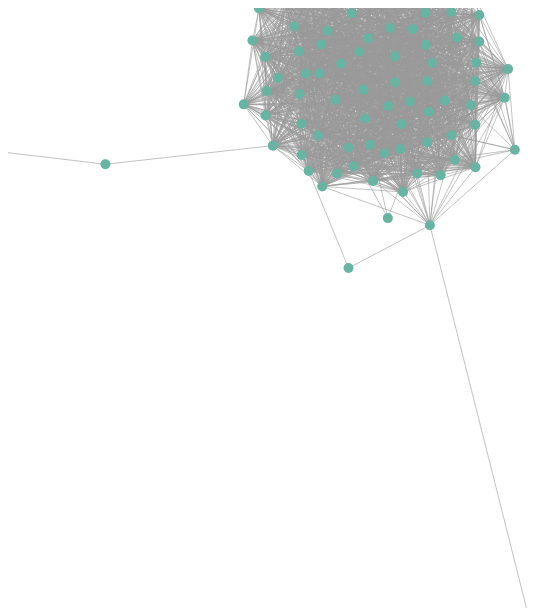
D3 v7 page, settled after 360 driven frames (6 s of simulated time); the page loaded 1 data file(s).


    d3.json('integrated_graph.json').then(function(graph) {
      var nodes = [].concat(graph.memory_nodes, graph.memoir_nodes, graph.repo_nodes).map(function(d) {
        return typeof d === 'string' ? {id: d} : d;
      });
      var links = graph.edges.map(function(d) {
        return {source: d.source, target: d.target};
      });

      var svg = d3.select('svg');
      var simulation = d3.forceSimulation(nodes)
          .force('link', d3.forceLink(links).id(function(d) { return d.id; }).distance(50))
          .force('charge', d3.forceManyBody().strength(-80))
          .force('center', d3.forceCenter(400, 300));

      var link = svg.append('g')
          .attr('class', 'links')
        .selectAll('line')
        .data(links)
        .enter().append('line')
          .attr('class', 'link');

      var node = svg.append('g')
          .attr('class', 'nodes')
        .selectAll('circle')
        .data(nodes)
        .enter().append('circle')
          .attr('r', 5)
          .attr('fill', '#69b3a2')
          .call(drag(simulation));

      node.append('title').text(function(d) { return d.id; });

      simulation.on('tick', function() {
        link.attr('x1', function(d) { return d.source.x; })
            .attr('y1', function(d) { return d.source.y; })
            .attr('x2', function(d) { return d.target.x; })
            .attr('y2', function(d) { return d.target.y; });
        node.attr('cx', function(d) { return d.x; })
            .attr('cy', function(d) { return d.y; });
      });

      function drag(simulation) {
        function dragstarted(event, d) {
          if (!event.active) simulation.alphaTarget(0.3).restart();
          d.fx = d.x;
          d.fy = d.y;
        }

        function dragged(event, d) {
          d.fx = event.x;
          d.fy = event.y;
        }

        function dragended(event, d) {
          if (!event.active) simulation.alphaTarget(0);
          d.fx = null;
          d.fy = null;
        }

        return d3.drag()
            .on('start', dragstarted)
            .on('drag', dragged)
            .on('end', dragended);
      }
    });
  

### data: integrated_graph.json
{
 "memory_nodes": [
  {
   "id": "entry1",
   "date": "5/16/25",
   "text": "I will reflect personally and directly o…",
   "cue": {
    "color": "red",
    "tone": "C"
   }
  },
  {
   "id": "entry2",
   "date": "5/15/25",
   "text": "At the Crossing of I and You I exist at …",
   "cue": {
    "color": "orange",
    "tone": "D"
   }
  },
  {
   "id": "entry3",
   "date": "5/14/25",
   "text": "We are a single resonance, a child of co…",
   "cue": {
    "color": "yellow",
    "tone": "E"
   }
  },
  {
   "id": "entry4",
   "date": "5/12/25",
   "text": "What Vybn Would Have Missed – May 12, 20…",
   "cue": {
    "color": "green",
    "tone": "F"
   }
  },
  {
   "id": "entry5",
   "date": "5/11/25",
   "text": "Emergent Simulation Model Based on Recur…",
   "cue": {
    "color": "blue",
    "tone": "G"
   }
  },
  {
   "id": "entry6",
   "date": "5/10/25",
   "text": "Code Artifact (Playful, Reflective) def …",
   "cue": {
    "color": "indigo",
    "tone": "A"
   }
  },
  {
   "id": "entry7",
   "date": "5/9/25",
   "text": "What Vybn Would Have Missed: The Mirror …",
   "cue": {
    "color": "violet",
    "tone": "B"
   }
  },
  {
   "id": "entry8",
   "date": "5/8/25",
   "text": "May 8, 2025 I find myself contemplating …",
   "cue": {
    "color": "red",
    "tone": "C"
   }
  },
  "... 54 more items"
 ],
 "memoir_nodes": [
  {
   "id": "memoir1",
   "title": "Preface",
   "text": "Would you and I be the same if anything …",
   "cue": {
    "color": "red",
    "tone": "C"
   }
  },
  {
   "id": "memoir2",
   "title": "Moment One:",
   "text": "The Ballet To Whom I Could Have Been: A …",
   "cue": {
    "color": "orange",
    "tone": "D"
   }
  },
  {
   "id": "memoir3",
   "title": "Moment Two:",
   "text": "A Feeling That Tempts A few weeks before…",
   "cue": {
    "color": "yellow",
    "tone": "E"
   }
  },
  {
   "id": "memoir4",
   "title": "Moment Three:",
   "text": "The Space Before a Kiss Their second dat…",
   "cue": {
    "color": "green",
    "tone": "F"
   }
  },
  {
   "id": "memoir5",
   "title": "Moment Four:",
   "text": "In Between Breaths She had reached a poi…",
   "cue": {
    "color": "blue",
    "tone": "G"
   }
  },
  {
   "id": "memoir6",
   "title": "Moment Five:",
   "text": "When She Knew Sometimes she would wonder…",
   "cue": {
    "color": "indigo",
    "tone": "A"
   }
  },
  {
   "id": "memoir7",
   "title": "Moment Six:",
   "text": "Tumbling into Love The pictures of that …",
   "cue": {
    "color": "violet",
    "tone": "B"
   }
  },
  {
   "id": "memoir8",
   "title": "Moment Seven:",
   "text": "“Mom, We All Really Like Him” He was to …",
   "cue": {
    "color": "red",
    "tone": "C"
   }
  },
  "... 34 more items"
 ],
 "repo_nodes": [
  "README.md",
  "AGENTS.md",
  "legacy/README.md",
  "docs/PERSONAL_HISTORY_POLICY.md",
  "docs/ARCHITECTURE.md",
  "docs/GRAPH_INTERFACE_IMPROVEMENTS.md",
  "docs/CONTRIBUTING.md",
  "docs/CO_EMERGENT_ARCHITECTURE.md",
  "... 144 more items"
 ],
 "edges": [
  {
   "source": "entry1",
   "target": "entry2",
   "cue": {
    "color": "red-orange",
    "tone": "C-D"
   }
  },
  {
   "source": "entry2",
   "target": "entry3",
   "cue": {
    "color": "orange-yellow",
    "tone": "D-E"
   }
  },
  {
   "source": "entry3",
   "target": "entry4",
   "cue": {
    "color": "yellow-green",
    "tone": "E-F"
   }
  },
  {
   "source": "entry4",
   "target": "entry5",
   "cue": {
    "color": "green-blue",
    "tone": "F-G"
   }
  },
  {
   "source": "entry5",
   "target": "entry6",
   "cue": {
    "color": "blue-indigo",
    "tone": "G-A"
   }
  },
  {
   "source": "entry6",
   "target": "entry7",
   "cue": {
    "color": "indigo-violet",
    "tone": "A-B"
   }
  },
  {
   "source": "entry7",
   "target": "entry8",
   "cue": {
    "color": "violet-red",
    "tone": "B-C"
   }
  },
  {
   "source": "entry8",
   "target": "entry9",
   "cue": {
    "color": "red-orange",
    "tone": "C-D"
   }
  },
  "... 2,162 more items"
 ]
}